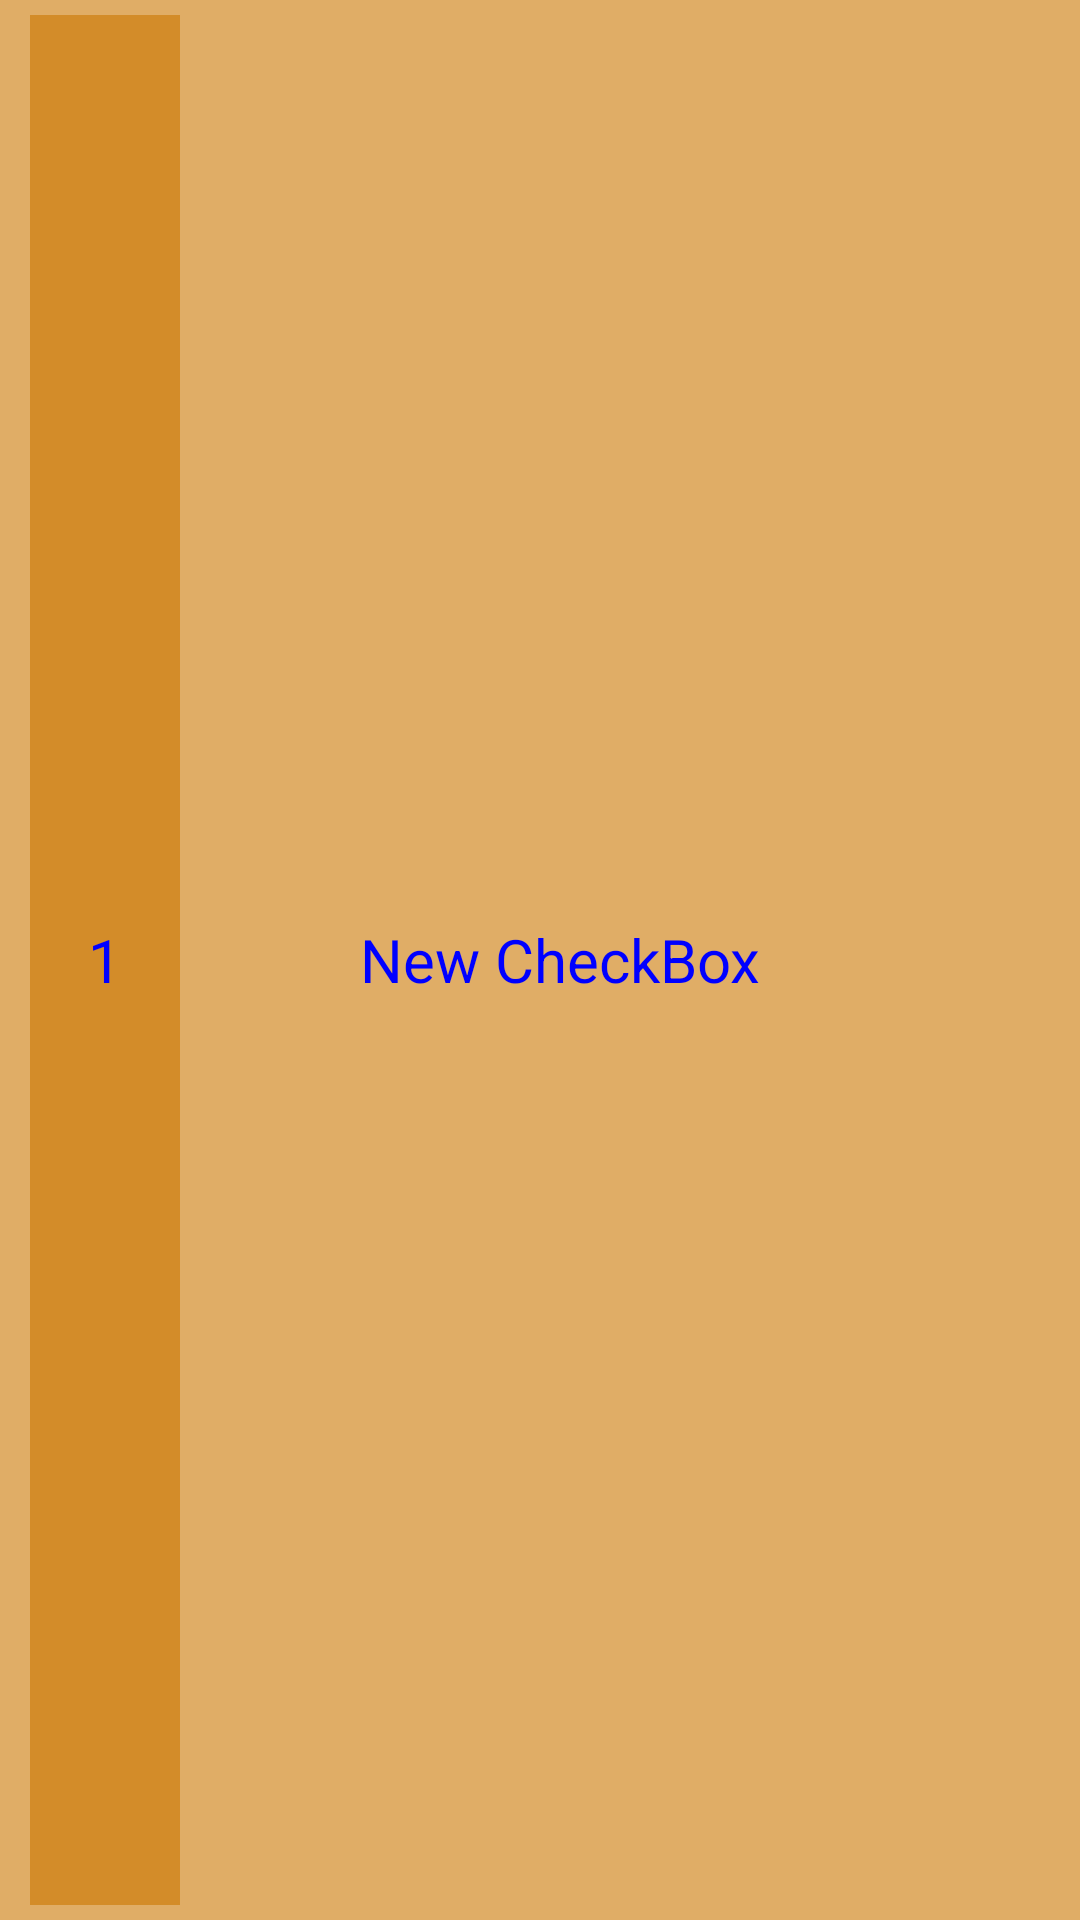

Write the Android layout XML for this screen, with the resource values it uses.
<!-- AndroidManifest.xml: application theme AppTheme -->
<!-- res/layout/itemweek.xml -->
<?xml version="1.0" encoding="utf-8"?>
<LinearLayout
    xmlns:android="http://schemas.android.com/apk/res/android"
    android:layout_width="match_parent"
    android:layout_height="42dp"
    android:background="#99cc7700"
    android:orientation="horizontal">
    <TextView
        android:layout_width="50dp"
        android:layout_height="match_parent"
        android:layout_marginLeft="10dp"
        android:layout_marginTop="5dp"
        android:layout_marginBottom="5dp"
        android:id="@+id/tvRefW"
        android:textSize="20dp"
        android:text="1"
        android:textColor="#0000ff"
        android:background="#99cc7700"
        android:gravity="center"/>

    <ImageView
        android:layout_width="40dp"
        android:layout_height="match_parent"
        android:layout_marginLeft="10dp"
        android:layout_marginTop="5dp"
        android:layout_marginBottom="5dp"
        android:id="@+id/ivDay"/>

    <TextView
        android:layout_width="wrap_content"
        android:layout_height="wrap_content"
        android:layout_marginLeft="10dp"
        android:layout_gravity="center_vertical"
        android:textSize="20dp"
        android:textColor="#0000ff"
        android:text="New CheckBox"
        android:id="@+id/chbDay" />


</LinearLayout>
<!-- resources referenced by this layout -->
<resources>
  <style name="AppTheme" parent="android:Theme.Holo.Light.NoActionBar">
          
      </style>
</resources>
